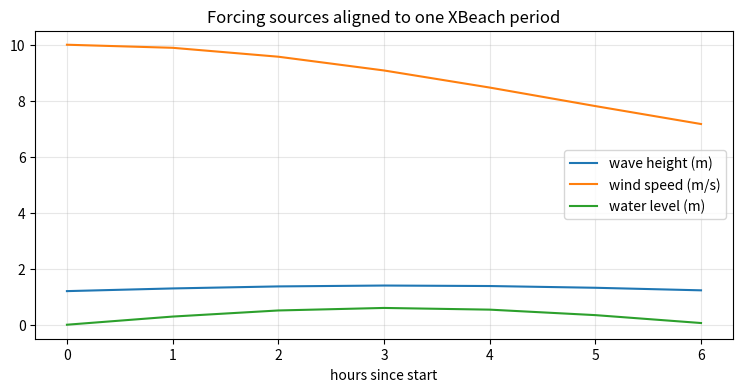

Recreate this plot in Python. (Note: this script raises an exception after producing the figure.)
forcing_plan = {
    'wave': 'spectral wave boundary',
    'wind': 'station or gridded wind',
    'tide': 'water-level forcing',
}
assert set(forcing_plan) == {'wave', 'wind', 'tide'}
print('Forcing plan:', ', '.join(forcing_plan))

import numpy as np
import matplotlib.pyplot as plt

time = np.arange(0, 7)
wave_height = 1.2 + 0.2 * np.sin(time / 2)
wind_speed = 8 + 2 * np.cos(time / 3)
tide = 0.6 * np.sin(2 * np.pi * time / 12.4)
fig, ax = plt.subplots(figsize=(9, 4))
ax.plot(time, wave_height, label="wave height (m)")
ax.plot(time, wind_speed, label="wind speed (m/s)")
ax.plot(time, tide, label="water level (m)")
ax.set(xlabel="hours since start", title="Forcing sources aligned to one XBeach period")
ax.legend(); ax.grid(alpha=0.3); plt.show()


from pathlib import Path
import xarray as xr

root = next(path for path in [Path.cwd(), *Path.cwd().parents] if (path / "tests" / "data").is_dir())
gebco = xr.open_dataset(root / "tests/data/gebco-1deg.nc")
era5 = xr.open_dataset(root / "tests/data/era5-20230101.nc")
waves = xr.open_dataset(root / "tests/data/aus-20230101.nc")
fig, axes = plt.subplots(1, 3, figsize=(15, 4), constrained_layout=True)
gebco.elevation.sel(lon=slice(110, 120), lat=slice(-40, -20)).plot(ax=axes[0], cmap="terrain")
axes[0].set_title("GEBCO bathymetry source")
np.hypot(era5.u10, era5.v10).isel(time=0).plot(ax=axes[1], cmap="magma")
axes[1].set_title("ERA5 wind speed source")
waves.dpt.isel(time=slice(None), site=0).plot(ax=axes[2], marker="o")
axes[2].set_title("Point wave-source depth")
plt.show()
print("Wave source contract:", dict(waves.sizes), list(waves.data_vars))
gebco.close(); era5.close(); waves.close()
